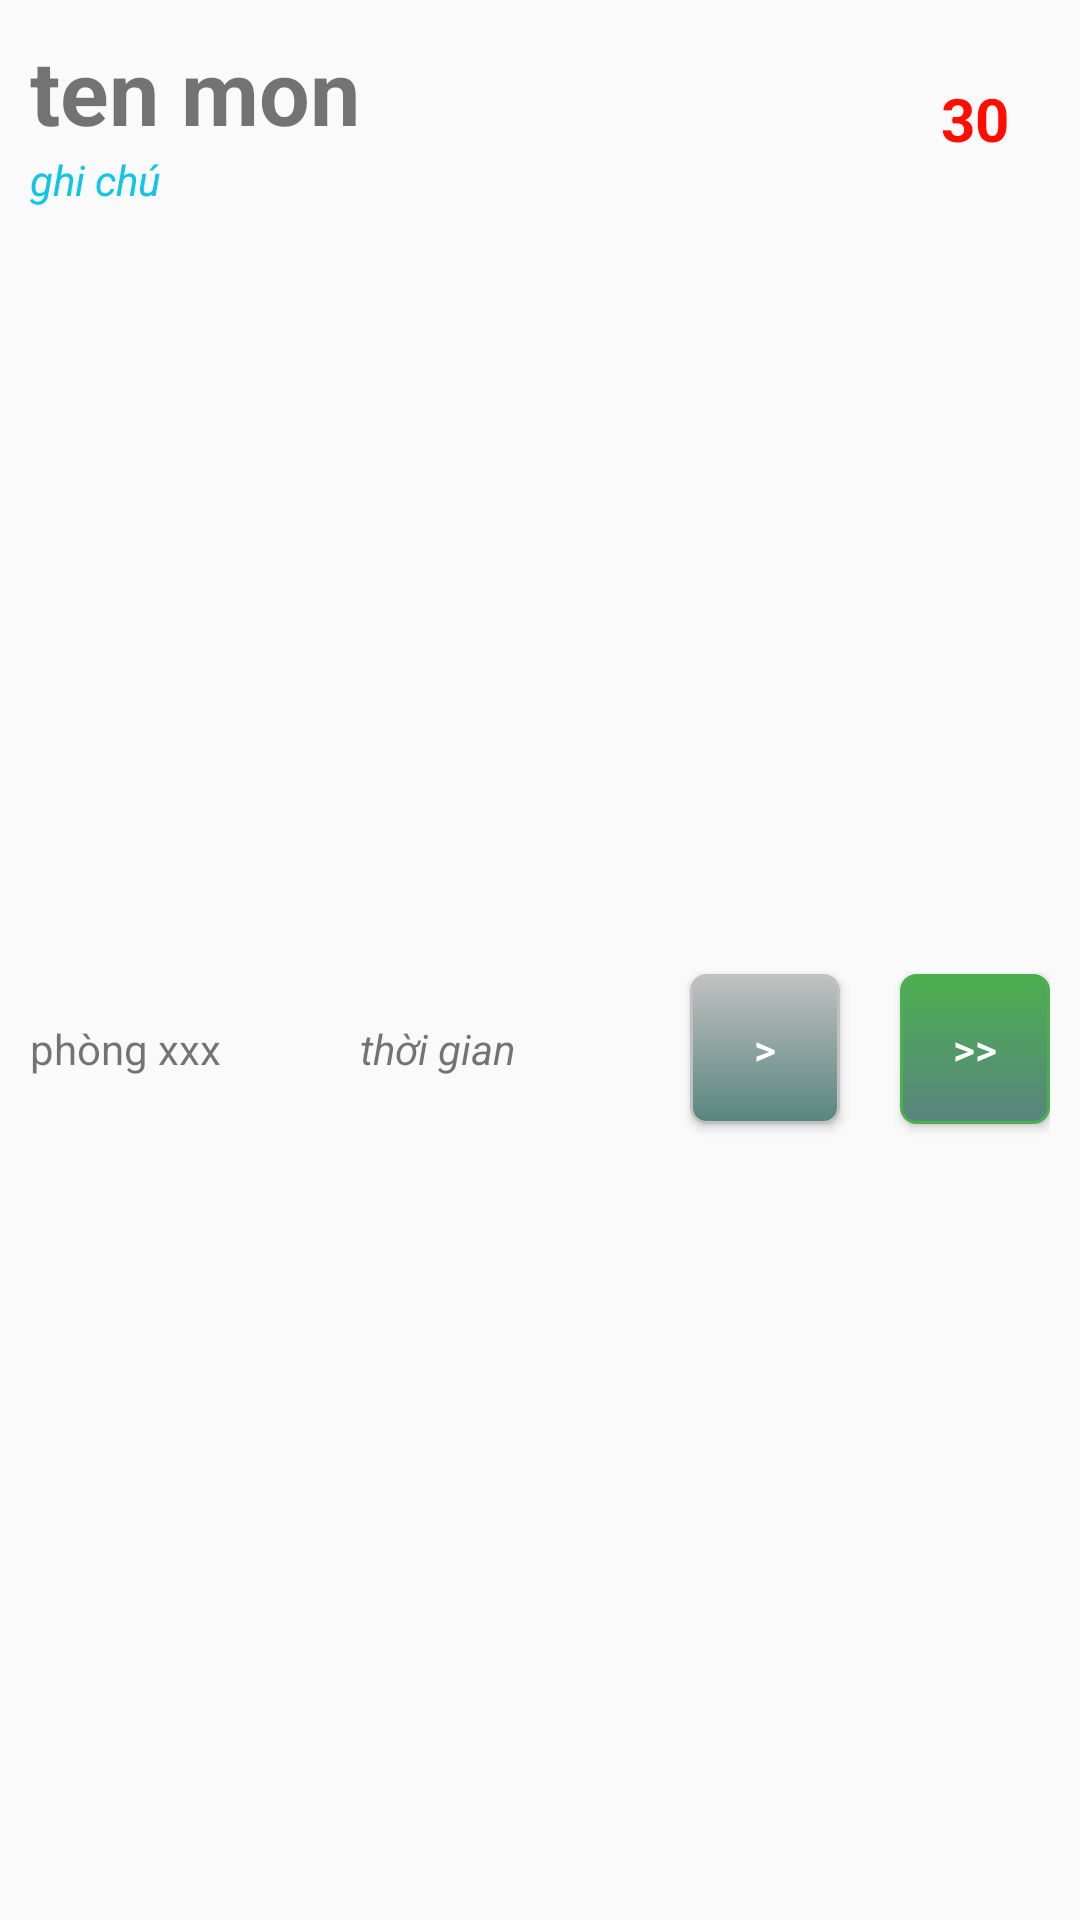

Produce the Android XML layout that renders to this screen, including the resource entries it uses.
<!-- AndroidManifest.xml: application theme NoActionBar -->
<!-- res/layout/kitchen_finished_item.xml -->
<?xml version="1.0" encoding="utf-8"?>
<LinearLayout xmlns:android="http://schemas.android.com/apk/res/android"
    android:orientation="vertical"
    android:padding="@dimen/padding_small"
    android:layout_width="match_parent"
    android:layout_height="wrap_content">
    <LinearLayout
        android:orientation="horizontal"
        android:layout_width="match_parent"
        android:layout_height="wrap_content">
        <LinearLayout
            android:layout_weight="1"
            android:orientation="vertical"
            android:layout_width="match_parent"
            android:layout_height="wrap_content">
            <TextView
                android:id="@+id/txtProductName"
                android:textSize="@dimen/textSize_Large"
                android:textStyle="bold"
                android:text="ten mon"
                android:layout_width="match_parent"
                android:layout_height="wrap_content" />
            <TextView
                android:text="ghi chú"
                android:textStyle="italic"
                android:textColor="@color/color_textview_kitchen_left_note"
                android:id="@+id/txtNote"
                android:layout_width="match_parent"
                android:layout_height="wrap_content" />
        </LinearLayout>
        <LinearLayout
            android:layout_width="50dp"
            android:layout_height="match_parent">
            <TextView
                android:id="@+id/txtQuantity"
                android:gravity="center"
                android:text="30"
                android:textStyle="bold"
                android:textSize="@dimen/textSize_Medium"
                android:textColor="@color/color_quantity"
                android:layout_width="match_parent"
                android:layout_height="match_parent" />
        </LinearLayout>
    </LinearLayout>
    <LinearLayout
        android:orientation="horizontal"
        android:layout_width="match_parent"
        android:layout_height="match_parent">

        <LinearLayout
            android:layout_weight="1"

            android:orientation="horizontal"
            android:layout_width="match_parent"
            android:layout_height="match_parent">
            <TextView
                android:id="@+id/txtRoomName"
                android:text="phòng xxx"
                android:layout_weight="0.5"
                android:gravity="center_vertical"
                android:layout_width="match_parent"
                android:layout_height="match_parent" />
            <TextView
                android:text="thời gian"
                android:id="@+id/txtTime"
                android:textStyle="italic"
                android:layout_weight="0.5"
                android:gravity="center_vertical"
                android:layout_width="match_parent"
                android:layout_height="match_parent" />
        </LinearLayout>
        <Button

            android:text=">"
            android:id="@+id/btnOne"
            android:background="@drawable/button_kitchen_left_chuyenmot"
            android:layout_gravity="center"
            android:layout_width="50dp"
            android:textColor="@color/color_while"
            android:layout_height="50dp" />
        <Button
            android:id="@+id/btnAll"
            android:layout_marginLeft="@dimen/padding_medium"
            android:text=">>"
            android:textColor="@color/color_while"
            android:background="@drawable/button_kitchen_right_chuyenall"
            android:layout_gravity="center"
            android:layout_width="50dp"
            android:layout_height="50dp" />

    </LinearLayout>
    <TextView
        android:id="@+id/txtIndex"
        android:visibility="gone"
        android:layout_width="wrap_content"
        android:layout_height="wrap_content" />
</LinearLayout>
<!-- resources referenced by this layout -->
<resources>
  <color name="color_quantity">#ff0d00</color>
  <color name="color_textview_kitchen_left_note">#0fc6e6</color>
  <color name="color_while">#ffffff</color>
  <dimen name="padding_medium">20dp</dimen>
  <dimen name="padding_small">10dp</dimen>
  <dimen name="textSize_Large">30dp</dimen>
  <dimen name="textSize_Medium">20dp</dimen>
  <!-- drawable button_kitchen_left_chuyenmot (drawable) -->
  <?xml version="1.0" encoding="utf-8"?>
  <selector xmlns:android="http://schemas.android.com/apk/res/android" >
      <item android:state_pressed="true" >
          <shape android:shape="rectangle"  >
              <corners android:radius="5dip" />
              <stroke android:width="1dip" android:color="@color/color_button_when_click" />
              <gradient android:angle="-90" android:startColor="@color/color_button_when_click" android:endColor="#58857e"  />
          </shape>
      </item>
      <item android:state_focused="true">
          <shape android:shape="rectangle"  >
              <corners android:radius="5dip" />
              <stroke android:width="1dip" android:color="@color/color_button_kitchen_left_chuyenmot" />
              <solid android:color="@color/color_button_kitchen_left_chuyenmot"/>
          </shape>
      </item>
      <item >
          <shape android:shape="rectangle"  >
              <corners android:radius="5dip" />
              <stroke android:width="1dip" android:color="@color/color_button_kitchen_left_chuyenmot" />
              <gradient android:angle="-90" android:startColor="@color/color_button_kitchen_left_chuyenmot" android:endColor="#58857e" />
          </shape>
      </item>
  </selector>
  <!-- drawable button_kitchen_right_chuyenall (drawable) -->
  <?xml version="1.0" encoding="utf-8"?>
  <selector xmlns:android="http://schemas.android.com/apk/res/android" >
      <item android:state_pressed="true" >
          <shape android:shape="rectangle"  >
              <corners android:radius="5dip" />
              <stroke android:width="1dip" android:color="@color/color_button_when_click" />
              <gradient android:angle="-90" android:startColor="@color/color_button_when_click" android:endColor="#58857e"  />
          </shape>
      </item>
      <item android:state_focused="true">
          <shape android:shape="rectangle"  >
              <corners android:radius="5dip" />
              <stroke android:width="1dip" android:color="@color/color_button_kitchen_right_chuyenall" />
              <solid android:color="@color/color_button_kitchen_right_chuyenall"/>
          </shape>
      </item>
      <item >
          <shape android:shape="rectangle"  >
              <corners android:radius="5dip" />
              <stroke android:width="1dip" android:color="@color/color_button_kitchen_right_chuyenall" />
              <gradient android:angle="-90" android:startColor="@color/color_button_kitchen_right_chuyenall" android:endColor="#58857e" />
          </shape>
      </item>
  </selector>
  <style name="NoActionBar" parent="Theme.AppCompat.Light.NoActionBar">
          <item name="android:windowTitleSize">35dip</item>
          <item name="windowActionBar">false</item>
          <item name="windowNoTitle">true</item>
      </style>
  <color name="color_button_when_click">#ffffff</color>
  <color name="color_button_kitchen_left_chuyenmot">#c1c1c1</color>
  <color name="color_button_kitchen_right_chuyenall">#4caf50</color>
</resources>
